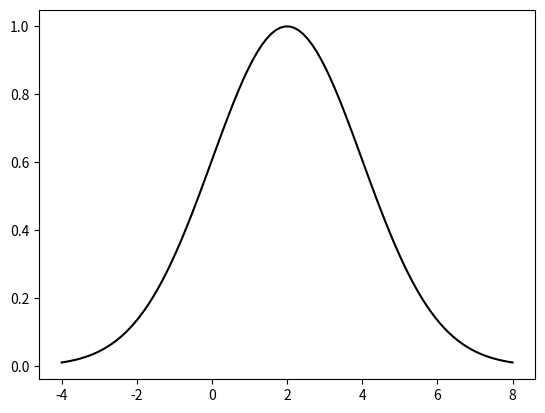

Write the Python code that produced this figure. (Note: this script raises an exception after producing the figure.)
import numpy as np
import matplotlib.pyplot as plt

a = 2
b = 2

x = np.linspace(-4,8, 100)

z = np.exp(-(x-a)**2/(2*b**2))

plt.plot(x,z,'-k')

plt.savefig("/Users/eduan/work/git_work/python_works/py_files/Function_fitting/simple_gaussian/gaussian.pdf")
plt.show()
